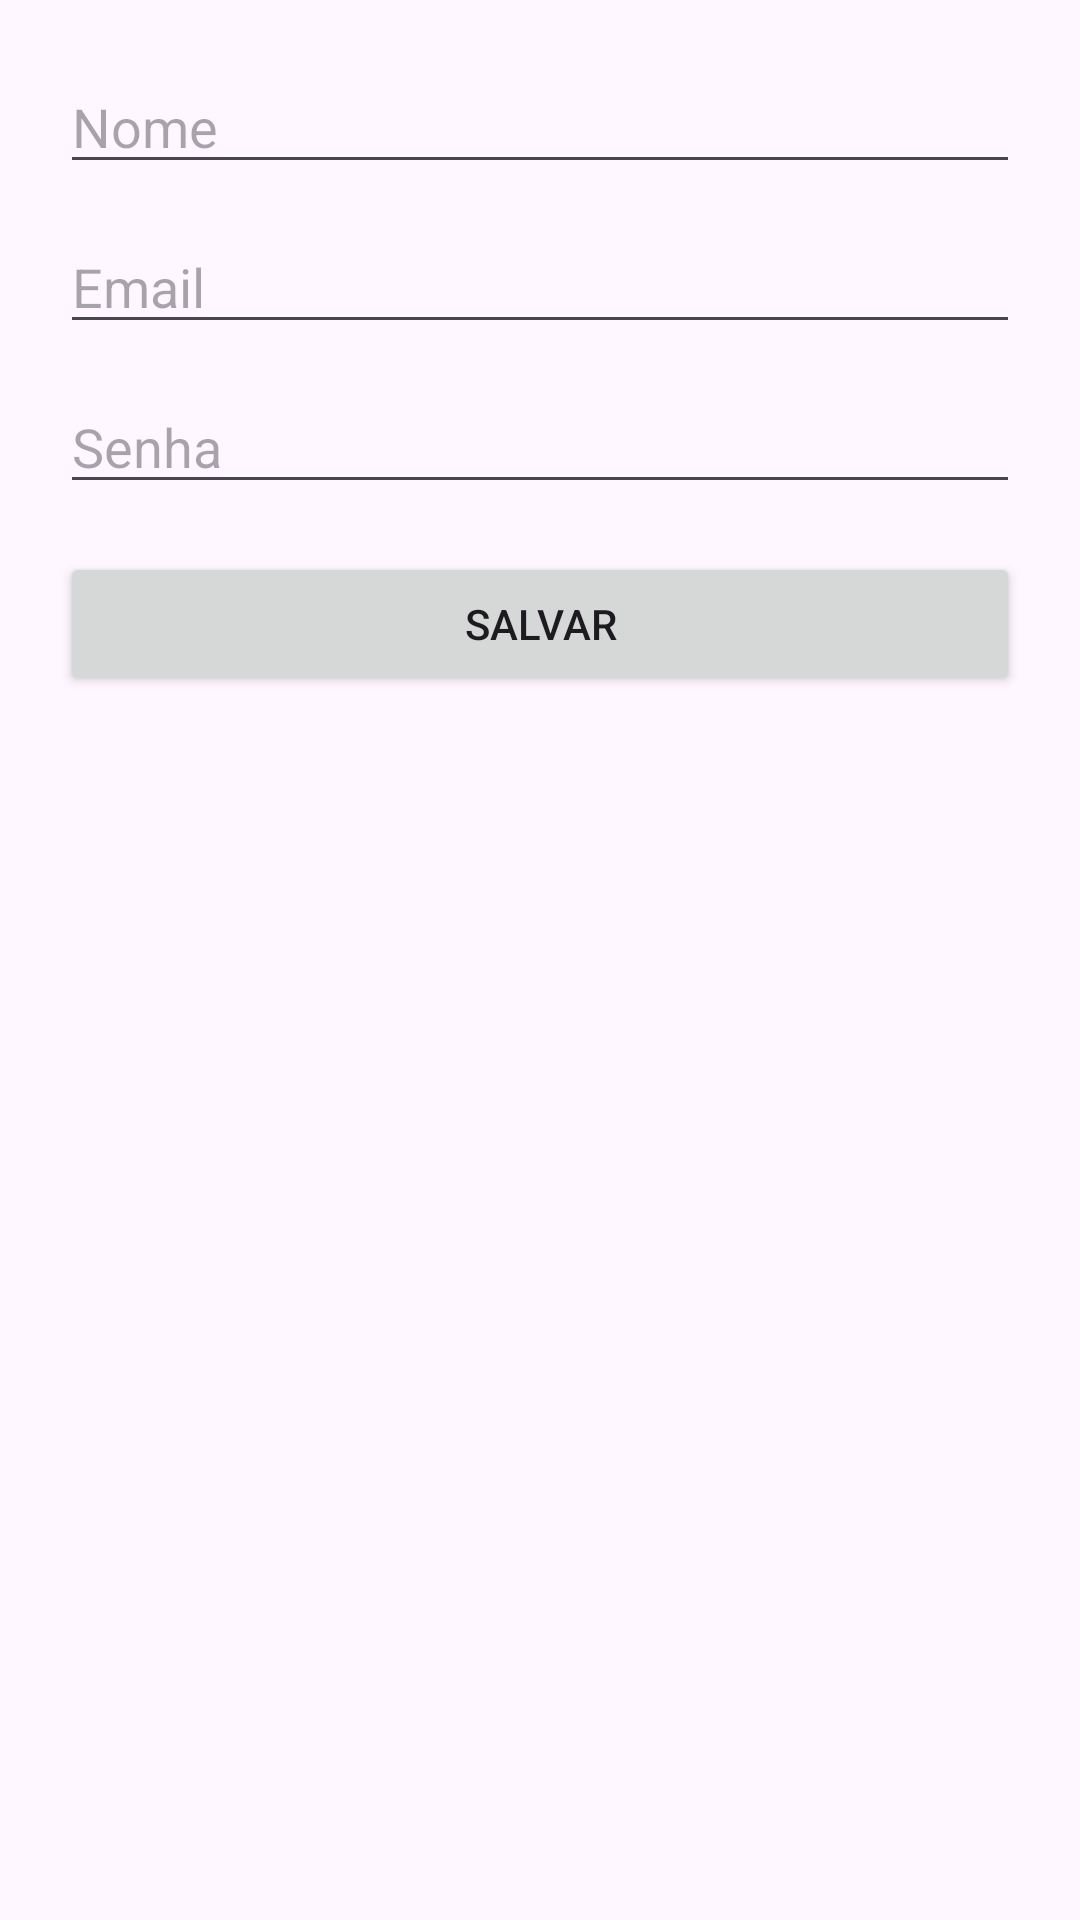

Android layout source for this screen:
<!-- AndroidManifest.xml: application theme Theme.Material3.DayNight.NoActionBar -->
<!-- res/layout/activity_add_user.xml -->
<?xml version="1.0" encoding="utf-8"?>
<ScrollView xmlns:android="http://schemas.android.com/apk/res/android"
    android:padding="20dp"
    android:layout_width="match_parent"
    android:layout_height="match_parent">

    <LinearLayout
        android:orientation="vertical"
        android:layout_width="match_parent"
        android:layout_height="wrap_content">

        <EditText
            android:id="@+id/edtNome"
            android:hint="Nome"
            android:layout_width="match_parent"
            android:layout_height="wrap_content" />

        <EditText
            android:id="@+id/edtEmail"
            android:hint="Email"
            android:inputType="textEmailAddress"
            android:layout_marginTop="12dp"
            android:layout_width="match_parent"
            android:layout_height="wrap_content" />

        <EditText
            android:id="@+id/edtSenha"
            android:hint="Senha"
            android:inputType="textPassword"
            android:layout_marginTop="12dp"
            android:layout_width="match_parent"
            android:layout_height="wrap_content" />

        <Button
            android:id="@+id/btnSalvar"
            android:text="Salvar"
            android:layout_marginTop="16dp"
            android:layout_width="match_parent"
            android:layout_height="wrap_content" />

        <ProgressBar
            android:id="@+id/progress"
            android:visibility="gone"
            android:layout_gravity="center"
            android:layout_marginTop="16dp"
            android:layout_width="wrap_content"
            android:layout_height="wrap_content" />
    </LinearLayout>
</ScrollView>
<!-- resources referenced by this layout -->
<resources>

</resources>
